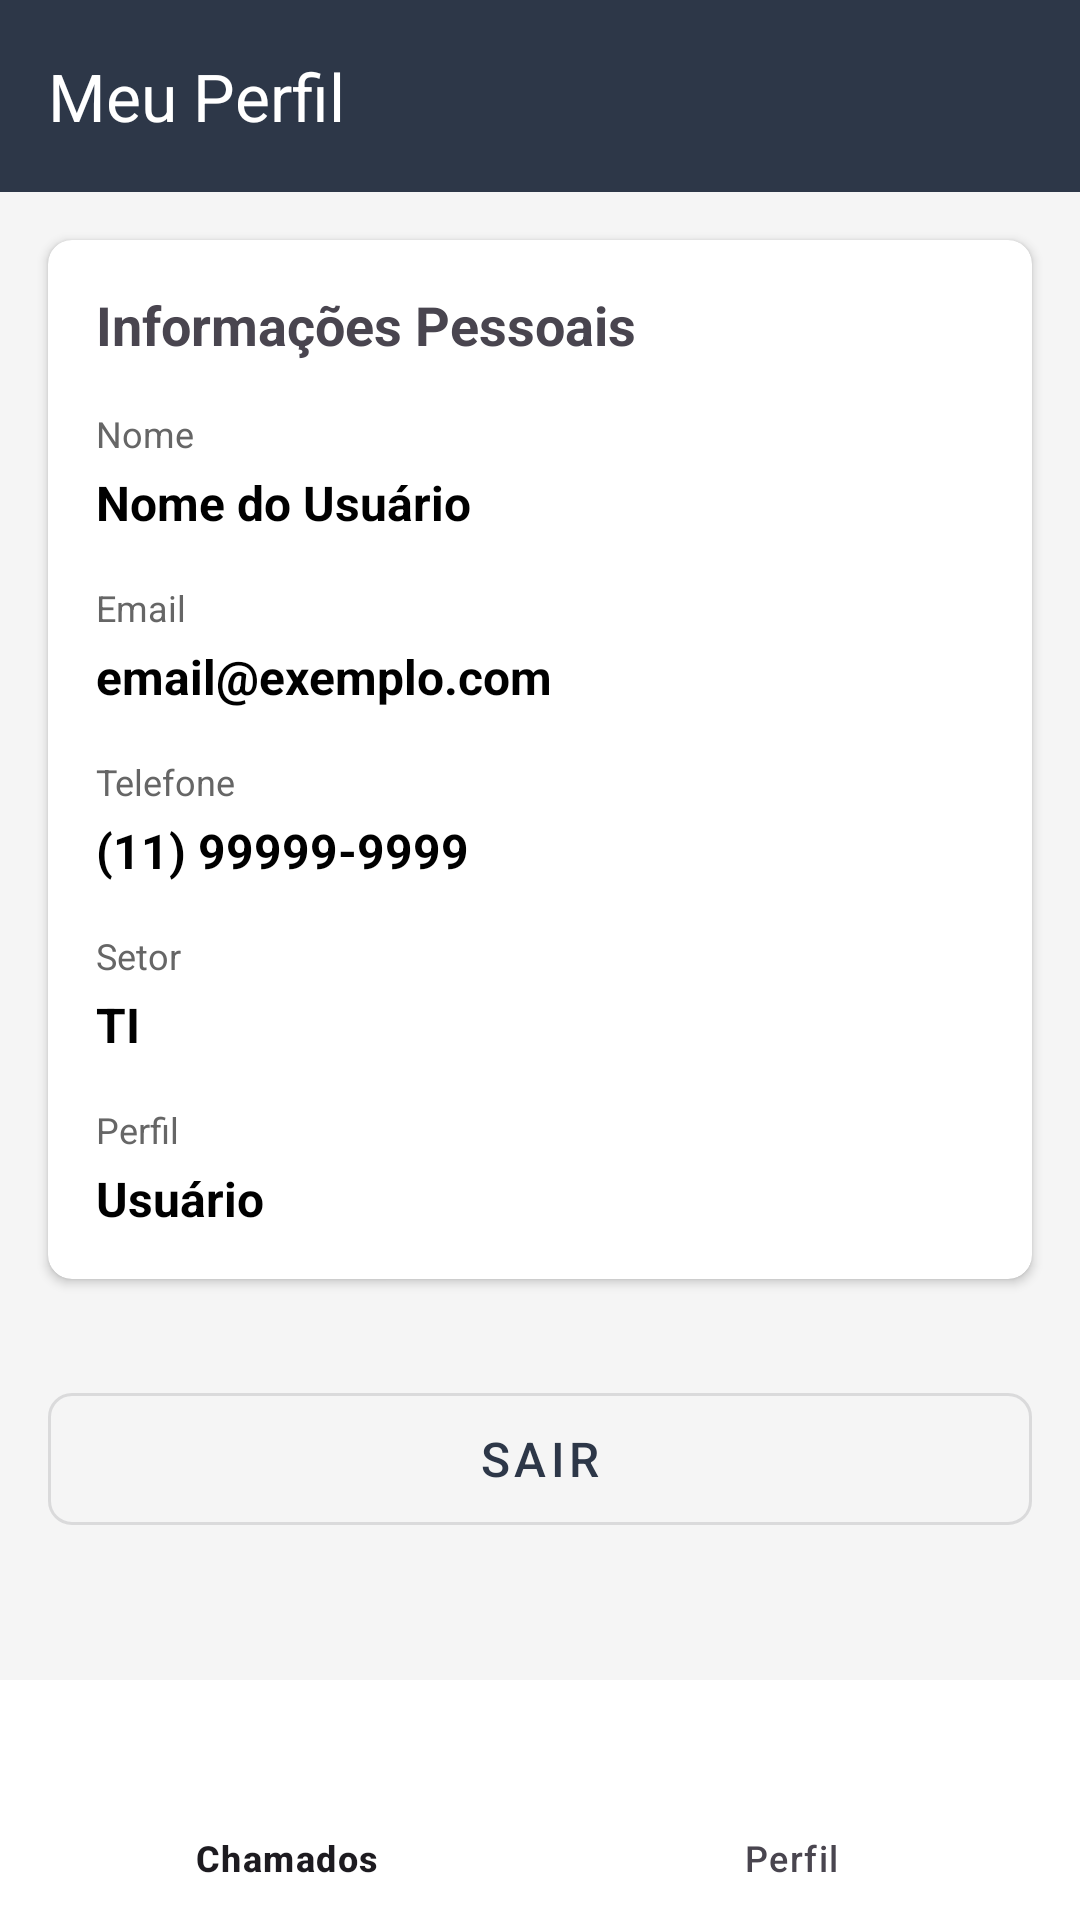

Here is an Android app screen rendered from its layout file. Give the layout XML and the strings, colors and styles it references.
<!-- AndroidManifest.xml: application theme Theme.TechSolve -->
<!-- res/layout/activity_perfil.xml -->
<?xml version="1.0" encoding="utf-8"?>
<LinearLayout xmlns:android="http://schemas.android.com/apk/res/android"
    xmlns:app="http://schemas.android.com/apk/res-auto"
    android:layout_width="match_parent"
    android:layout_height="match_parent"
    android:orientation="vertical"
    android:background="#F5F5F5">

    <androidx.appcompat.widget.Toolbar
        android:id="@+id/toolbar"
        android:layout_width="match_parent"
        android:layout_height="?attr/actionBarSize"
        android:background="?attr/colorPrimary"
        android:theme="@style/ThemeOverlay.MaterialComponents.Dark.ActionBar"
        app:popupTheme="@style/ThemeOverlay.MaterialComponents.Light"
        app:title="Meu Perfil"
        app:titleTextColor="@android:color/white" />

    <ScrollView
        android:layout_width="match_parent"
        android:layout_height="0dp"
        android:layout_weight="1"
        android:fillViewport="true">

        <LinearLayout
            android:layout_width="match_parent"
            android:layout_height="wrap_content"
            android:orientation="vertical">

            <androidx.cardview.widget.CardView
                android:layout_width="match_parent"
                android:layout_height="wrap_content"
                android:layout_margin="16dp"
                app:cardCornerRadius="8dp"
                app:cardElevation="2dp">

                <LinearLayout
                    android:layout_width="match_parent"
                    android:layout_height="wrap_content"
                    android:orientation="vertical"
                    android:padding="16dp">

                    <TextView
                        android:layout_width="wrap_content"
                        android:layout_height="wrap_content"
                        android:text="Informações Pessoais"
                        android:textSize="18sp"
                        android:textStyle="bold"
                        android:layout_marginBottom="16dp" />

                    <TextView
                        android:layout_width="wrap_content"
                        android:layout_height="wrap_content"
                        android:text="Nome"
                        android:textSize="12sp"
                        android:textColor="#666666" />

                    <TextView
                        android:id="@+id/tvNome"
                        android:layout_width="match_parent"
                        android:layout_height="wrap_content"
                        android:text="Nome do Usuário"
                        android:textSize="16sp"
                        android:textStyle="bold"
                        android:textColor="#000000"
                        android:layout_marginTop="4dp"
                        android:layout_marginBottom="16dp" />

                    <TextView
                        android:layout_width="wrap_content"
                        android:layout_height="wrap_content"
                        android:text="Email"
                        android:textSize="12sp"
                        android:textColor="#666666" />

                    <TextView
                        android:id="@+id/tvEmail"
                        android:layout_width="match_parent"
                        android:layout_height="wrap_content"
                        android:text="email@exemplo.com"
                        android:textSize="16sp"
                        android:textStyle="bold"
                        android:textColor="#000000"
                        android:layout_marginTop="4dp"
                        android:layout_marginBottom="16dp" />

                    <TextView
                        android:layout_width="wrap_content"
                        android:layout_height="wrap_content"
                        android:text="Telefone"
                        android:textSize="12sp"
                        android:textColor="#666666" />

                    <TextView
                        android:id="@+id/tvTelefone"
                        android:layout_width="match_parent"
                        android:layout_height="wrap_content"
                        android:text="(11) 99999-9999"
                        android:textSize="16sp"
                        android:textStyle="bold"
                        android:textColor="#000000"
                        android:layout_marginTop="4dp"
                        android:layout_marginBottom="16dp" />

                    <TextView
                        android:layout_width="wrap_content"
                        android:layout_height="wrap_content"
                        android:text="Setor"
                        android:textSize="12sp"
                        android:textColor="#666666" />

                    <TextView
                        android:id="@+id/tvSetor"
                        android:layout_width="match_parent"
                        android:layout_height="wrap_content"
                        android:text="TI"
                        android:textSize="16sp"
                        android:textStyle="bold"
                        android:textColor="#000000"
                        android:layout_marginTop="4dp"
                        android:layout_marginBottom="16dp" />

                    <TextView
                        android:layout_width="wrap_content"
                        android:layout_height="wrap_content"
                        android:text="Perfil"
                        android:textSize="12sp"
                        android:textColor="#666666" />

                    <TextView
                        android:id="@+id/tvPerfil"
                        android:layout_width="match_parent"
                        android:layout_height="wrap_content"
                        android:text="Usuário"
                        android:textSize="16sp"
                        android:textStyle="bold"
                        android:textColor="#000000"
                        android:layout_marginTop="4dp" />
                </LinearLayout>
            </androidx.cardview.widget.CardView>

            <com.google.android.material.button.MaterialButton
                android:id="@+id/btnLogout"
                android:layout_width="match_parent"
                android:layout_height="56dp"
                android:text="Sair"
                android:textSize="16sp"
                app:cornerRadius="8dp"
                android:layout_margin="16dp"
                style="@style/Widget.MaterialComponents.Button.OutlinedButton" />
        </LinearLayout>
    </ScrollView>

    <com.google.android.material.bottomnavigation.BottomNavigationView
        android:id="@+id/bottomNavigation"
        android:layout_width="match_parent"
        android:layout_height="wrap_content"
        app:menu="@menu/bottom_menu" />
</LinearLayout>
<!-- resources referenced by this layout -->
<resources>
  <style name="Theme.TechSolve" parent="Base.Theme.TechSolve" />
  <style name="Base.Theme.TechSolve" parent="Theme.Material3.Light.NoActionBar">
          <item name="colorPrimary">@color/techsolve_escuro</item>
          <item name="colorOnPrimary">@color/white</item>
          <item name="colorPrimaryContainer">@color/techsolve_destaque</item>
          <item name="colorOnPrimaryContainer">@color/techsolve_mais_escuro</item>
          <item name="colorSecondary">@color/techsolve_escuro</item>
          <item name="colorOnSecondary">@color/white</item>
          <item name="colorSecondaryContainer">@color/techsolve_destaque_claro</item>
          <item name="colorOnSecondaryContainer">@color/techsolve_mais_escuro</item>
  
          
          <item name="colorSurface">@color/white</item>
          <item name="colorSurfaceContainerLowest">@color/white</item>
          <item name="colorSurfaceContainerLow">@color/white</item>
          <item name="colorSurfaceContainer">@color/white</item>
          <item name="colorSurfaceContainerHigh">@color/white</item>
          <item name="colorSurfaceContainerHighest">@color/techsolve_fundo</item>
          <item name="android:colorBackground">@color/techsolve_fundo</item>
          
          <item name="elevationOverlayEnabled">false</item>
  
          <item name="android:statusBarColor">@color/techsolve_mais_escuro</item>
          <item name="android:windowLightStatusBar">false</item>
      </style>
  <color name="techsolve_escuro">#FF2D3748</color>
  <color name="white">#FFFFFFFF</color>
  <color name="techsolve_destaque">#FFFBBF24</color>
  <color name="techsolve_mais_escuro">#FF1A202C</color>
  <color name="techsolve_destaque_claro">#FFFDE9A8</color>
  <color name="techsolve_fundo">#FFF5F5F5</color>
</resources>
